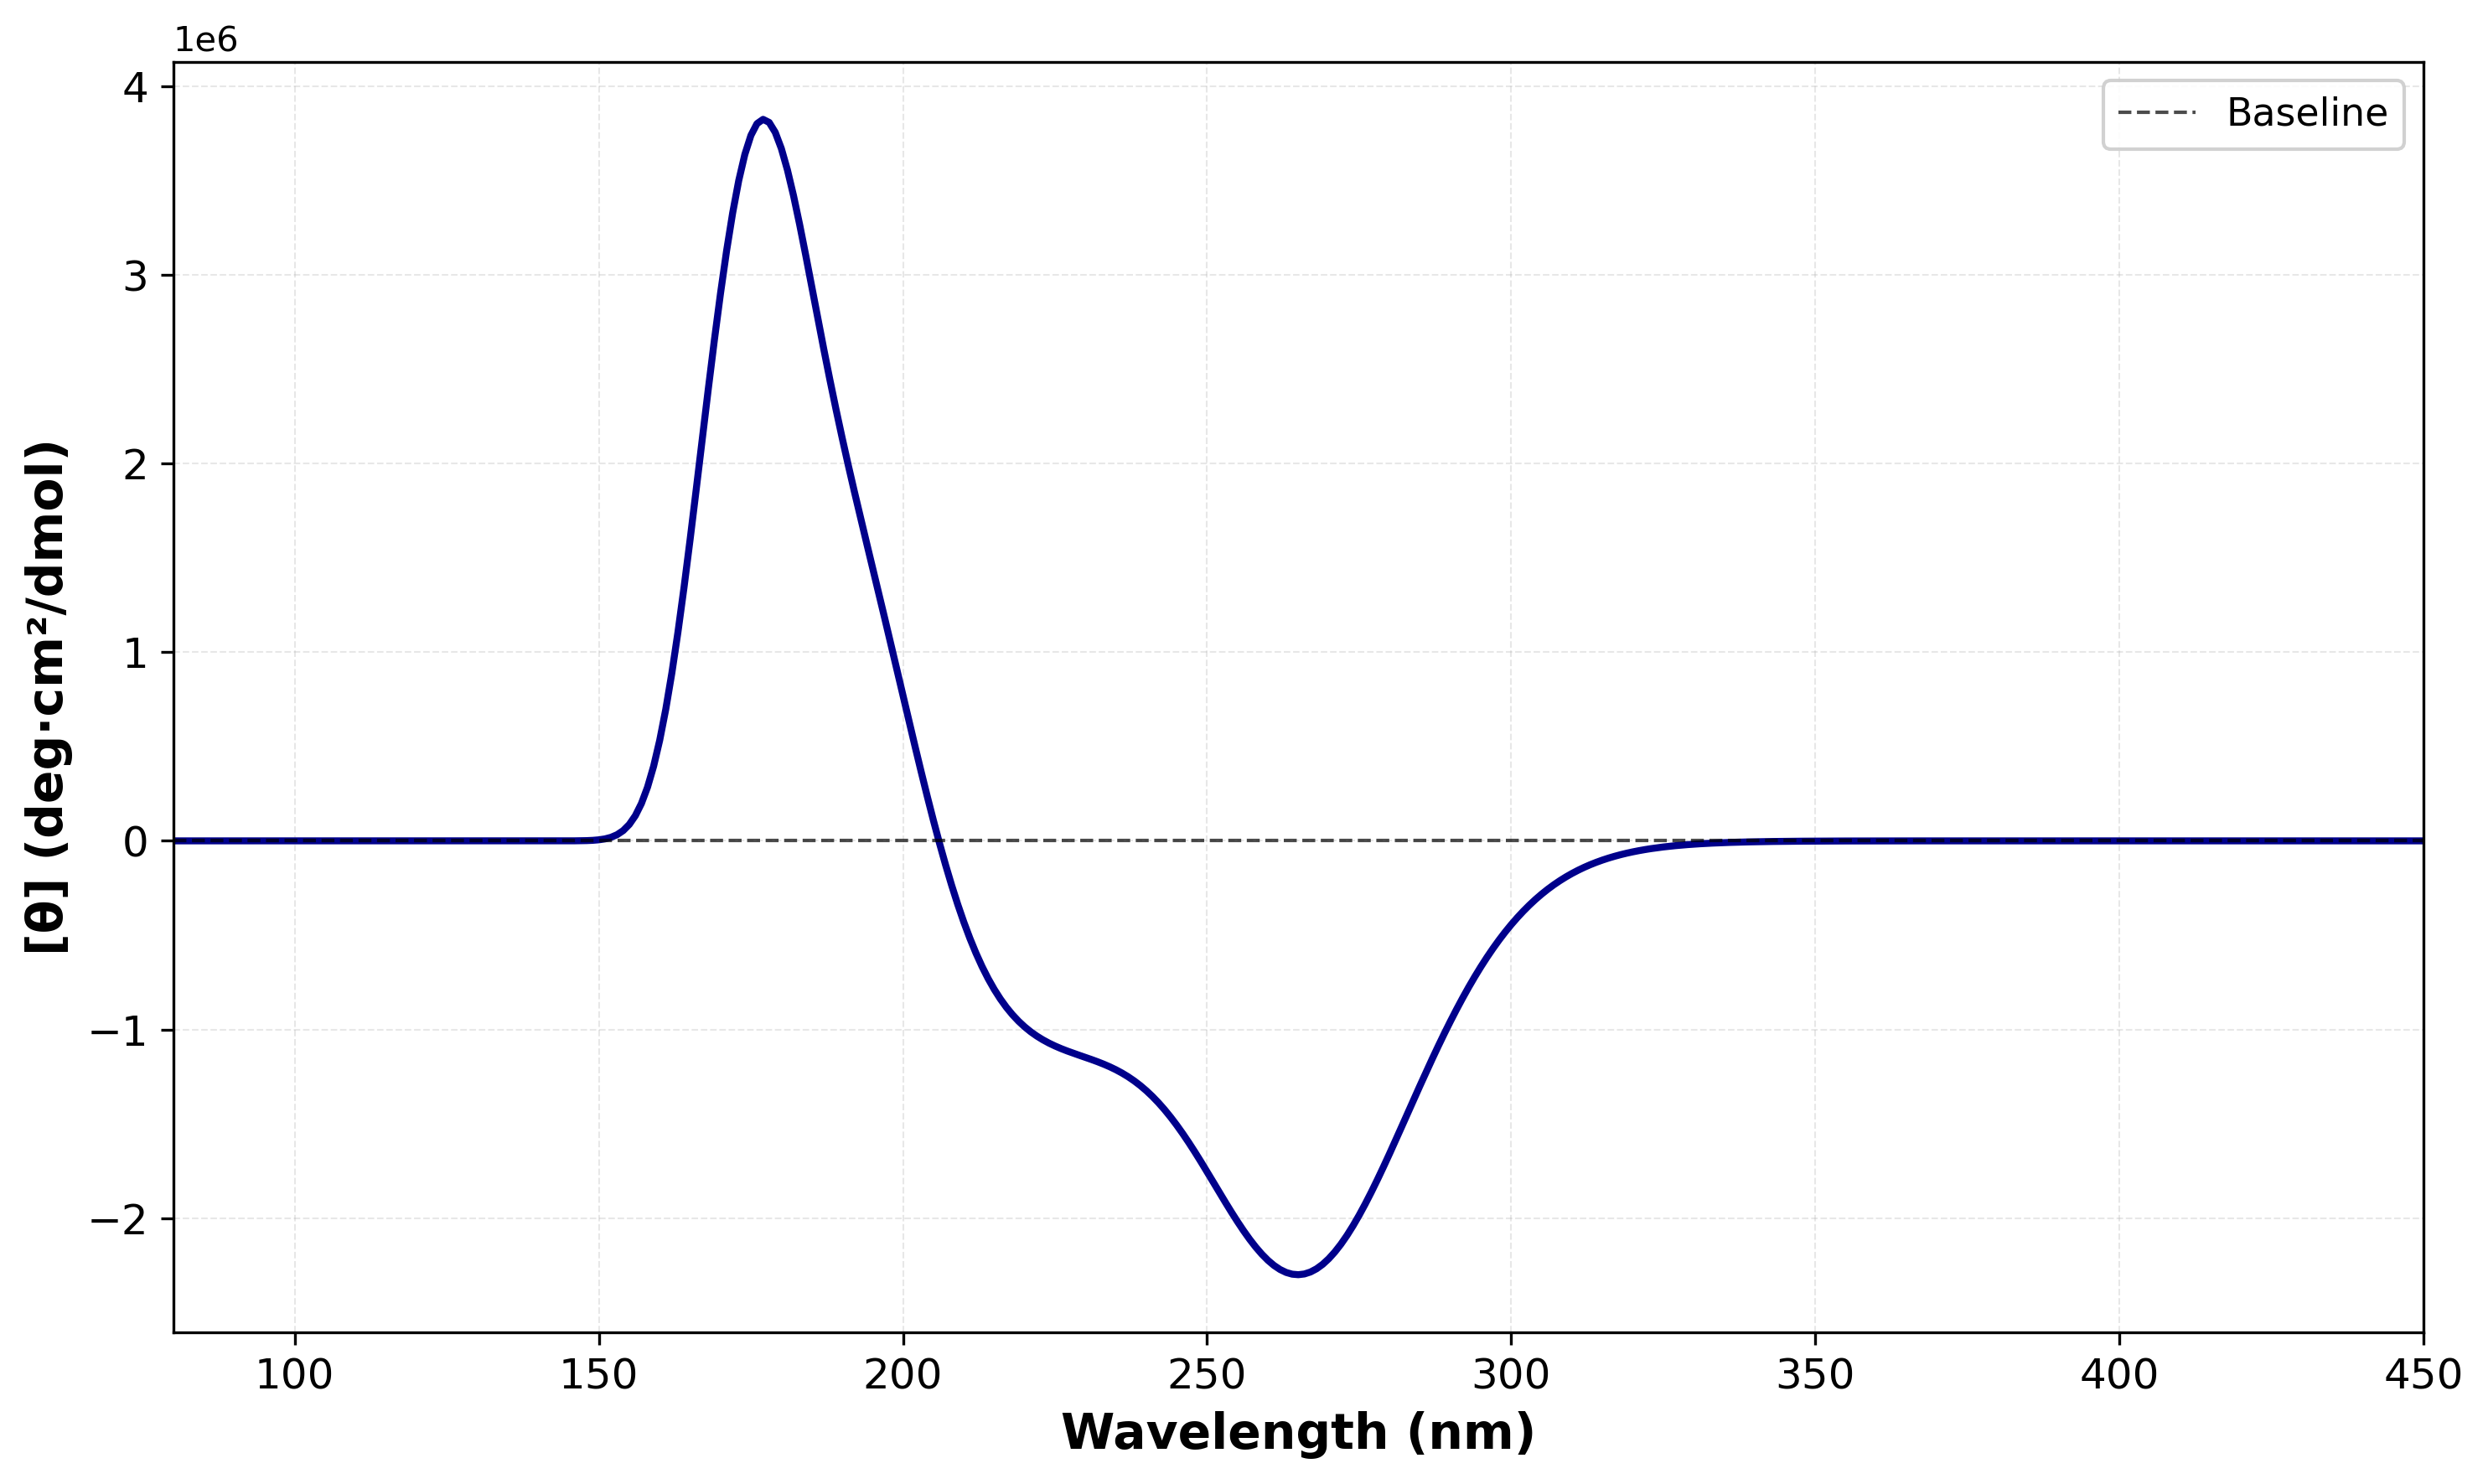

Values plotted in this chart, from the file beside it:
Wavelength (nm), [θ]
80.0, -8.468462759810906e-171
81.0, -1.4766607107593445e-162
82.0, -1.0426558151911817e-154
83.0, -3.129045623072993e-147
84.0, -4.176343230364342e-140
85.0, -2.586837527744339e-133
86.0, -7.738686086578177e-127
87.0, -1.1608314090775494e-120
88.0, -9.044207970473103e-115
89.0, -3.78314072963583e-109
90.0, -8.764854240128664e-104
91.0, -1.1581999242772701e-98
92.0, -8.973578911059213e-94
93.0, -4.1840569564794257e-89
94.0, -1.203208959761879e-84
95.0, -2.1840143716760003e-80
96.0, -2.5576250352672518e-76
97.0, -1.9726674001637948e-72
98.0, -1.0218360820870143e-68
99.0, -3.621018927553123e-65
100.0, -8.93264601305403e-62
101.0, -1.5595494486885048e-58
102.0, -1.9573785544363466e-55
103.0, -1.7923961895841233e-52
104.0, -1.21440819280379e-49
105.0, -6.1692961750604095e-47
106.0, -2.379658120093034e-44
107.0, -7.053182548583344e-42
108.0, -1.624659140115232e-39
109.0, -2.9397242851383527e-37
110.0, -4.221215481632359e-35
111.0, -4.85674181293465e-33
112.0, -4.51856321985611e-31
113.0, -3.4289846186072986e-29
114.0, -2.139938395503808e-27
115.0, -1.1068113529829052e-25
116.0, -4.779238271943706e-24
117.0, -1.7347839828309704e-22
118.0, -5.327645637822878e-21
119.0, -1.3926401935863497e-19
120.0, -3.115778870553414e-18
121.0, -5.996700800534204e-17
122.0, -9.972994479285242e-16
123.0, -1.4386807594773714e-14
124.0, -1.8055851572463557e-13
125.0, -1.975021813491808e-12
126.0, -1.8830716155687202e-11
127.0, -1.5607449034674807e-10
128.0, -1.115817673871394e-09
129.0, -6.755370256324462e-09
130.0, -3.307475635070823e-08
131.0, -1.1263188089034528e-07
132.0, -4.1498151911956094e-08
133.0, 3.279650822980675e-06
134.0, 3.4350914356083966e-05
135.0, 0.0002429
136.0, 0.001404
137.0, 0.007033
138.0, 0.03142
139.0, 0.1271
... 311 more rows
